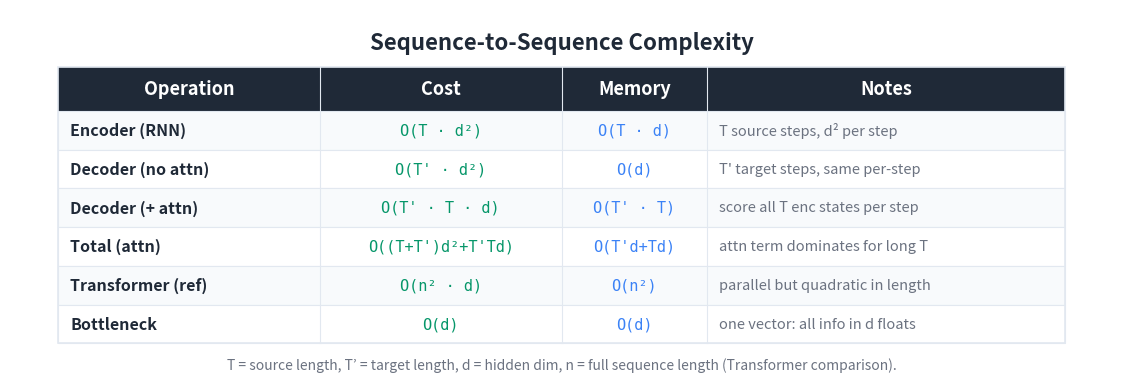

Write the Python code that produced this figure. (Note: this script raises an exception after producing the figure.)
"""Generate a Big-O / cost summary table for the Seq2Seq article."""

import matplotlib
matplotlib.use('Agg')
import matplotlib.pyplot as plt
from matplotlib.patches import Rectangle

BG_COLOR = '#FFFFFF'
TEXT_COLOR = '#1F2937'
HEADER_BG = '#1F2937'
HEADER_TEXT = '#FFFFFF'
ROW_EVEN = '#F8FAFC'
ROW_ODD = '#FFFFFF'
BORDER = '#E2E8F0'
TIME_COLOR = '#059669'
MEM_COLOR = '#3b82f6'
NOTE_COLOR = '#6B7280'

HEADERS = ['Operation', 'Cost', 'Memory', 'Notes']
ROWS = [
    ['Encoder (RNN)',
     'O(T \u00b7 d\u00b2)',
     'O(T \u00b7 d)',
     'T source steps, d\u00b2 per step'],
    ['Decoder (no attn)',
     "O(T' \u00b7 d\u00b2)",
     'O(d)',
     "T' target steps, same per-step"],
    ['Decoder (+ attn)',
     "O(T' \u00b7 T \u00b7 d)",
     "O(T' \u00b7 T)",
     'score all T enc states per step'],
    ['Total (attn)',
     "O((T+T')d\u00b2+T'Td)",
     "O(T'd+Td)",
     'attn term dominates for long T'],
    ['Transformer (ref)',
     'O(n\u00b2 \u00b7 d)',
     'O(n\u00b2)',
     'parallel but quadratic in length'],
    ['Bottleneck',
     'O(d)',
     'O(d)',
     'one vector: all info in d floats'],
]

COL_WIDTHS = [5.4, 5.0, 3.0, 7.4]
TOTAL_W = sum(COL_WIDTHS)
HEADER_H = 0.9
ROW_H = 0.8
N_ROWS = len(ROWS)
TABLE_H = HEADER_H + N_ROWS * ROW_H

fig, ax = plt.subplots(figsize=(1700/150, 850/150), dpi=150)
ax.set_xlim(0, TOTAL_W + 2.0)
ax.set_ylim(0, TABLE_H + 2.0)
ax.set_aspect('equal')
ax.axis('off')
fig.patch.set_facecolor(BG_COLOR)

X0, Y0 = 1.0, 0.8
def col_x(i): return X0 + sum(COL_WIDTHS[:i])

ax.text(TOTAL_W / 2 + 1.0, TABLE_H + 1.3,
        'Sequence-to-Sequence Complexity',
        fontsize=16, fontweight='bold', ha='center', va='center',
        color=TEXT_COLOR, fontfamily='sans-serif')

header_y = Y0 + N_ROWS * ROW_H
ax.add_patch(Rectangle((X0, header_y), TOTAL_W, HEADER_H,
                       facecolor=HEADER_BG, edgecolor=HEADER_BG,
                       linewidth=0, zorder=1))
for i, h in enumerate(HEADERS):
    ax.text(col_x(i) + COL_WIDTHS[i] / 2, header_y + HEADER_H / 2, h,
            fontsize=13, fontweight='bold', ha='center', va='center',
            color=HEADER_TEXT, fontfamily='sans-serif', zorder=2)

for r, row in enumerate(ROWS):
    row_y = Y0 + (N_ROWS - 1 - r) * ROW_H
    bg = ROW_EVEN if r % 2 == 0 else ROW_ODD
    ax.add_patch(Rectangle((X0, row_y), TOTAL_W, ROW_H,
                           facecolor=bg, edgecolor=BORDER,
                           linewidth=0.8, zorder=1))
    ax.text(col_x(0) + 0.25, row_y + ROW_H / 2, row[0],
            fontsize=11.5, fontweight='bold', ha='left', va='center',
            color=TEXT_COLOR, fontfamily='sans-serif', zorder=2)
    ax.text(col_x(1) + COL_WIDTHS[1] / 2, row_y + ROW_H / 2, row[1],
            fontsize=11, ha='center', va='center',
            color=TIME_COLOR, fontfamily='DejaVu Sans Mono', zorder=2)
    ax.text(col_x(2) + COL_WIDTHS[2] / 2, row_y + ROW_H / 2, row[2],
            fontsize=11, ha='center', va='center',
            color=MEM_COLOR, fontfamily='DejaVu Sans Mono', zorder=2)
    ax.text(col_x(3) + 0.25, row_y + ROW_H / 2, row[3],
            fontsize=10.5, ha='left', va='center',
            color=NOTE_COLOR, fontfamily='sans-serif',
            fontstyle='italic', zorder=2)

ax.add_patch(Rectangle((X0, Y0), TOTAL_W, TABLE_H,
                       facecolor='none', edgecolor=BORDER,
                       linewidth=1.2, zorder=3))
for i in range(1, len(COL_WIDTHS)):
    ax.plot([col_x(i), col_x(i)],
            [Y0, header_y + HEADER_H],
            color=BORDER, linewidth=0.8, zorder=3)

ax.text(TOTAL_W / 2 + 1.0, Y0 - 0.45,
        'T = source length, T\u2019 = target length, d = hidden dim, '
        'n = full sequence length (Transformer comparison).',
        fontsize=10, ha='center', va='center',
        color='#6B7280', fontfamily='sans-serif', fontstyle='italic')

plt.tight_layout()
out = ('D:/Projects/Medium/algorithms-in-python/'
       '13-natural-language-processing/03-sequence-to-sequence/'
       'bigo_table.png')
plt.savefig(out, dpi=150, bbox_inches='tight',
            facecolor=BG_COLOR, edgecolor='none', pad_inches=0.2)
plt.close(fig)
print(f'Wrote {out}')
